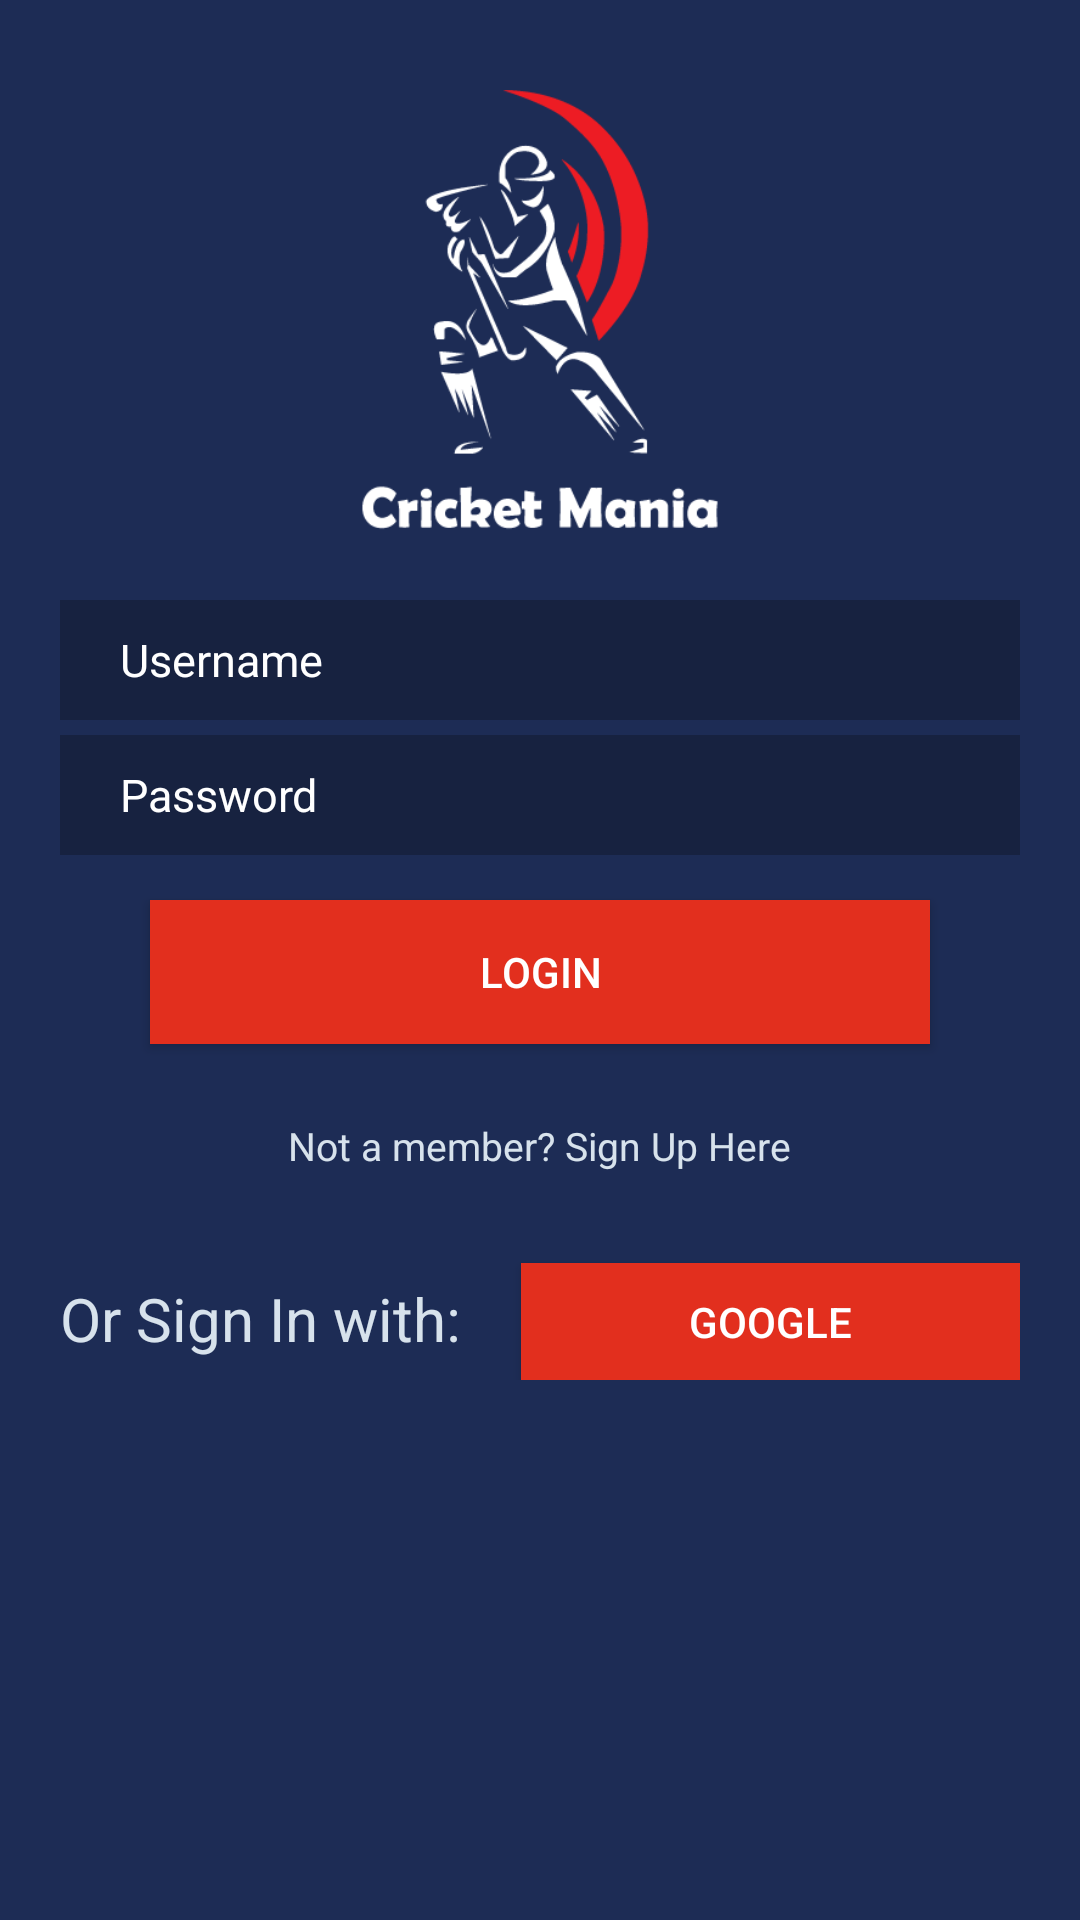

The Android layout XML behind this screen, and the referenced resources:
<!-- AndroidManifest.xml: application theme AppTheme -->
<!-- res/layout/activity_loginpage.xml -->
<?xml version="1.0" encoding="utf-8"?>
<RelativeLayout xmlns:android="http://schemas.android.com/apk/res/android"
    xmlns:app="http://schemas.android.com/apk/res-auto"
    xmlns:tools="http://schemas.android.com/tools"
    android:layout_width="match_parent"
    android:layout_height="match_parent"
    android:background="@color/bgcolor"
    tools:context=".Login">

    <ImageView
        android:id="@+id/img_logo"
        android:layout_width="150dp"
        android:layout_height="150dp"
        android:layout_centerHorizontal="true"
        android:layout_marginTop="30dp"
        android:src="@drawable/header"/>



    <RelativeLayout
        android:layout_width="match_parent"
        android:layout_height="300dp"
        android:layout_below="@id/img_logo"
        android:layout_centerInParent="true"
        android:padding="20dp">



        <EditText
            android:id="@+id/et_username"
            android:layout_width="match_parent"
            android:layout_height="40dp"
            android:layout_alignBottom="@+id/imgView_userIcon"
            android:layout_alignParentTop="true"
            android:layout_toRightOf="@+id/imgView_userIcon"
            android:background="@color/editTextBG"
            android:hint="Username"
            android:layout_marginBottom="5dp"
            android:textColor="@color/white"
            android:textColorHint="@color/white"
            android:inputType="textEmailAddress"
            android:paddingLeft="20dp"
            android:textSize="15sp" />


        <EditText
            android:id="@+id/et_pass"
            android:layout_width="match_parent"
            android:layout_height="40dp"
            android:layout_below="@id/et_username"
            android:layout_alignBottom="@+id/imgView_passwordIcon"
            android:layout_toRightOf="@+id/imgView_passwordIcon"
            android:background="@color/editTextBG"
            android:hint="Password"
            android:textColor="@color/white"
            android:textColorHint="@color/white"
            android:inputType="textPassword"
            android:paddingLeft="20dp"
            android:textSize="15sp" />

        <Button
            android:id="@+id/btn_Login_user"
            android:layout_width="match_parent"
            android:layout_height="wrap_content"
            android:layout_below="@+id/et_pass"
            android:layout_marginLeft="30dp"
            android:layout_marginTop="15dp"
            android:layout_marginRight="30dp"
            android:background="@color/btncolor"
            android:fontFamily="sans-serif-medium"
            android:text="Login"
            android:textColor="@color/white" />

        <Button
            android:id="@+id/btn_User_signup"
            android:layout_width="wrap_content"
            android:layout_height="wrap_content"
            android:layout_below="@+id/btn_Login_user"
            android:layout_centerHorizontal="true"
            android:layout_marginTop="10dp"
            android:layout_marginBottom="15dp"
            android:background="@color/transparent"
            android:fontFamily="sans-serif"
            android:text="Not a member? Sign Up Here"
            android:textAllCaps="false"
            android:textColor="#D7E2EC"
            android:textSize="13sp" />
        <TextView
            android:id="@+id/txt_google"
            android:layout_below="@id/btn_User_signup"
            android:layout_width="wrap_content"
            android:layout_marginTop="5dp"
            android:textSize="20dp"
            android:layout_height="wrap_content"
            android:text="Or Sign In with:"
            android:textColor="#D7E2EC"/>
        <Button
            android:id="@+id/btn_google"
            android:layout_width="match_parent"
            android:layout_height="wrap_content"
            android:layout_below="@+id/btn_User_signup"
            android:background="@color/btncolor"
            android:text="Google"
            android:layout_marginStart="20dp"
            android:layout_toRightOf="@id/txt_google"
            android:textColor="@color/white" />
    </RelativeLayout>

</RelativeLayout>
<!-- resources referenced by this layout -->
<resources>
  <color name="bgcolor">#1D2C55</color>
  <color name="btncolor">#E22F1E</color>
  <color name="editTextBG">#172240</color>
  <color name="transparent">#00000000</color>
  <color name="white">#FFFFFF</color>
  <!-- drawable header: png bitmap (drawable, 14495 bytes) -->
  <style name="AppTheme" parent="Theme.AppCompat.Light.DarkActionBar">
          
          <item name="colorPrimary">@color/btncolor</item>
          <item name="colorPrimaryDark">@color/bgcolor</item>
          <item name="colorAccent">@color/btncolor</item>
      </style>
</resources>
